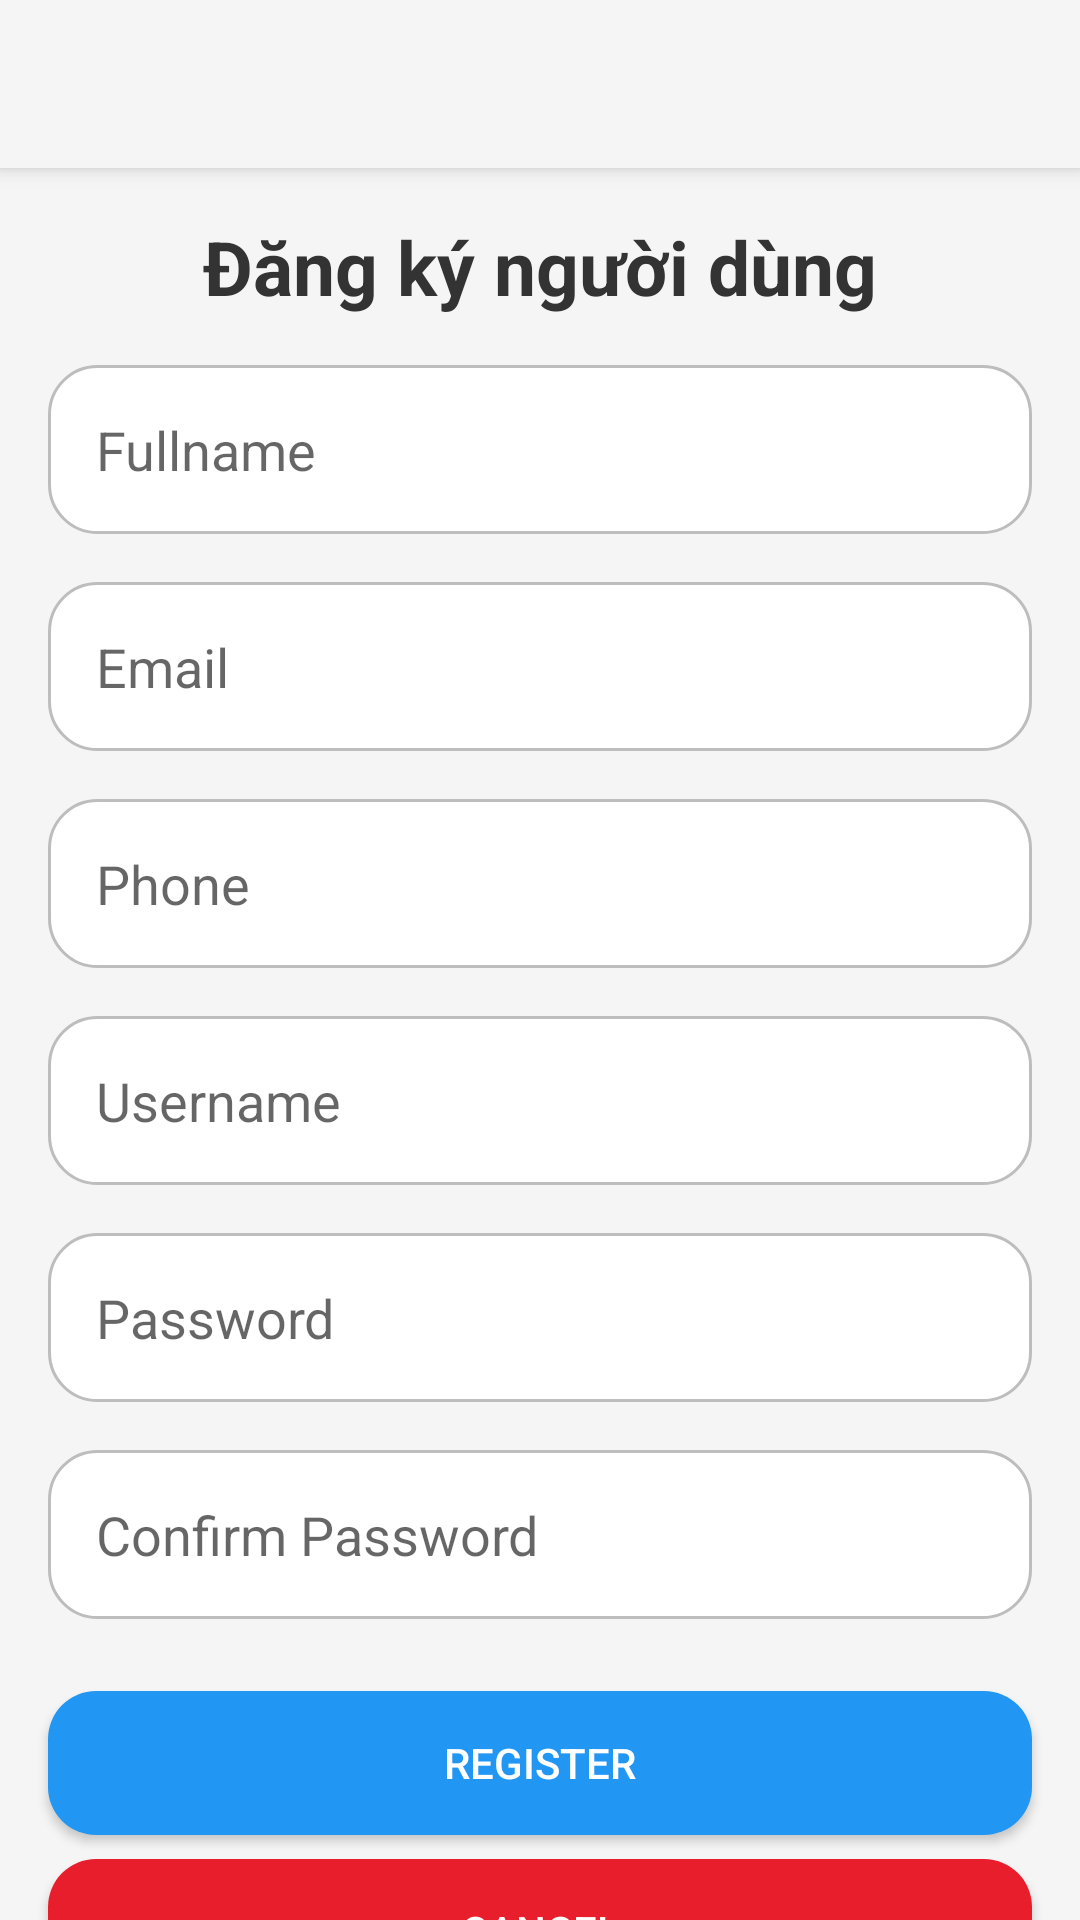

The Android layout XML behind this screen, and the referenced resources:
<!-- AndroidManifest.xml: application theme Theme.BTL_ANDROID -->
<!-- res/layout/activity_register.xml -->
<?xml version="1.0" encoding="utf-8"?>
<androidx.constraintlayout.widget.ConstraintLayout
    xmlns:android="http://schemas.android.com/apk/res/android"
    xmlns:app="http://schemas.android.com/apk/res-auto"
    xmlns:tools="http://schemas.android.com/tools"
    android:id="@+id/main"
    android:layout_width="match_parent"
    android:layout_height="match_parent"
    android:background="#F5F5F5"
    tools:context=".LoginActivity">

    
    <androidx.appcompat.widget.Toolbar
        android:id="@+id/toolbar"
        android:layout_width="0dp"
        android:layout_height="wrap_content"
        android:background="?attr/colorPrimary"
        android:elevation="4dp"
        android:theme="@style/ThemeOverlay.AppCompat.ActionBar"
        app:layout_constraintTop_toTopOf="parent"
        app:layout_constraintStart_toStartOf="parent"
        app:layout_constraintEnd_toEndOf="parent" />

    
    <TextView
        android:id="@+id/titleText"
        android:layout_width="0dp"
        android:layout_height="wrap_content"
        android:layout_margin="16dp"
        android:gravity="center"
        android:text="Đăng ký người dùng"
        android:textSize="25sp"
        android:textStyle="bold"
        android:textColor="#333333"
        app:layout_constraintTop_toBottomOf="@+id/toolbar"
        app:layout_constraintStart_toStartOf="parent"
        app:layout_constraintEnd_toEndOf="parent" />

    
    <EditText
        android:id="@+id/name"
        android:layout_width="0dp"
        android:layout_height="wrap_content"
        android:layout_margin="16dp"
        android:background="@drawable/rounded_edittext"
        android:hint="Fullname"
        android:inputType="text"
        app:layout_constraintTop_toBottomOf="@+id/titleText"
        app:layout_constraintStart_toStartOf="parent"
        app:layout_constraintEnd_toEndOf="parent" />

    
    <EditText
        android:id="@+id/email"
        android:layout_width="0dp"
        android:layout_height="wrap_content"
        android:layout_margin="16dp"
        android:background="@drawable/rounded_edittext"
        android:hint="Email"
        android:inputType="textEmailAddress"
        app:layout_constraintTop_toBottomOf="@+id/name"
        app:layout_constraintStart_toStartOf="parent"
        app:layout_constraintEnd_toEndOf="parent" />

    
    <EditText
        android:id="@+id/phone"
        android:layout_width="0dp"
        android:layout_height="wrap_content"
        android:layout_margin="16dp"
        android:background="@drawable/rounded_edittext"
        android:hint="Phone"
        android:inputType="phone"
        app:layout_constraintTop_toBottomOf="@+id/email"
        app:layout_constraintStart_toStartOf="parent"
        app:layout_constraintEnd_toEndOf="parent" />

    
    <EditText
        android:id="@+id/username"
        android:layout_width="0dp"
        android:layout_height="wrap_content"
        android:layout_margin="16dp"
        android:background="@drawable/rounded_edittext"
        android:hint="Username"
        android:inputType="text"
        app:layout_constraintTop_toBottomOf="@+id/phone"
        app:layout_constraintStart_toStartOf="parent"
        app:layout_constraintEnd_toEndOf="parent" />

    
    <EditText
        android:id="@+id/password"
        android:layout_width="0dp"
        android:layout_height="wrap_content"
        android:layout_margin="16dp"
        android:background="@drawable/rounded_edittext"
        android:hint="Password"
        android:inputType="textPassword"
        app:layout_constraintTop_toBottomOf="@+id/username"
        app:layout_constraintStart_toStartOf="parent"
        app:layout_constraintEnd_toEndOf="parent" />

    
    <EditText
        android:id="@+id/repass"
        android:layout_width="0dp"
        android:layout_height="wrap_content"
        android:layout_margin="16dp"
        android:background="@drawable/rounded_edittext"
        android:hint="Confirm Password"
        android:inputType="textPassword"
        app:layout_constraintTop_toBottomOf="@+id/password"
        app:layout_constraintStart_toStartOf="parent"
        app:layout_constraintEnd_toEndOf="parent" />

    
    <Button
        android:id="@+id/btnRegister"
        android:layout_width="0dp"
        android:layout_height="wrap_content"
        android:layout_marginHorizontal="16dp"
        android:layout_marginTop="24dp"
        android:background="@drawable/rounded_button"
        android:backgroundTint="#2196F3"
        android:text="Register"
        android:textColor="@color/white"
        android:elevation="2dp"
        app:layout_constraintTop_toBottomOf="@+id/repass"
        app:layout_constraintStart_toStartOf="parent"
        app:layout_constraintEnd_toEndOf="parent" />

    
    <Button
        android:id="@+id/btnCancel"
        android:layout_width="0dp"
        android:layout_height="wrap_content"
        android:layout_marginHorizontal="16dp"
        android:layout_marginTop="8dp"
        android:background="@drawable/rounded_button"
        android:backgroundTint="#E91E2C"
        android:text="Cancel"
        android:textColor="@color/white"
        android:elevation="2dp"
        app:layout_constraintTop_toBottomOf="@+id/btnRegister"
        app:layout_constraintStart_toStartOf="parent"
        app:layout_constraintEnd_toEndOf="parent" />

</androidx.constraintlayout.widget.ConstraintLayout>
<!-- resources referenced by this layout -->
<resources>
  <!-- drawable rounded_button (drawable) -->
  <shape xmlns:android="http://schemas.android.com/apk/res/android">
      <solid android:color="?attr/colorPrimary" />
      <corners android:radius="16dp" />
      <padding android:left="16dp" android:top="12dp" android:right="16dp" android:bottom="12dp" />
  </shape>
  <!-- drawable rounded_edittext (drawable) -->
  <shape xmlns:android="http://schemas.android.com/apk/res/android">
      <solid android:color="#FFFFFF" />
      <corners android:radius="16dp" />
      <stroke android:width="1dp" android:color="#BDBDBD" />
      <padding android:left="16dp" android:top="16dp" android:right="16dp" android:bottom="16dp" />
  </shape>
  <style name="Theme.BTL_ANDROID" parent="Base.Theme.BTL_ANDROID" />
  <style name="Base.Theme.BTL_ANDROID" parent="Theme.AppCompat.DayNight.NoActionBar">
          
          
      </style>
  <!-- not gathered from this repository: default colours our renderer supplied (Android Studio template values) -->
  <color name="white">#FFFFFFFF</color>
</resources>
